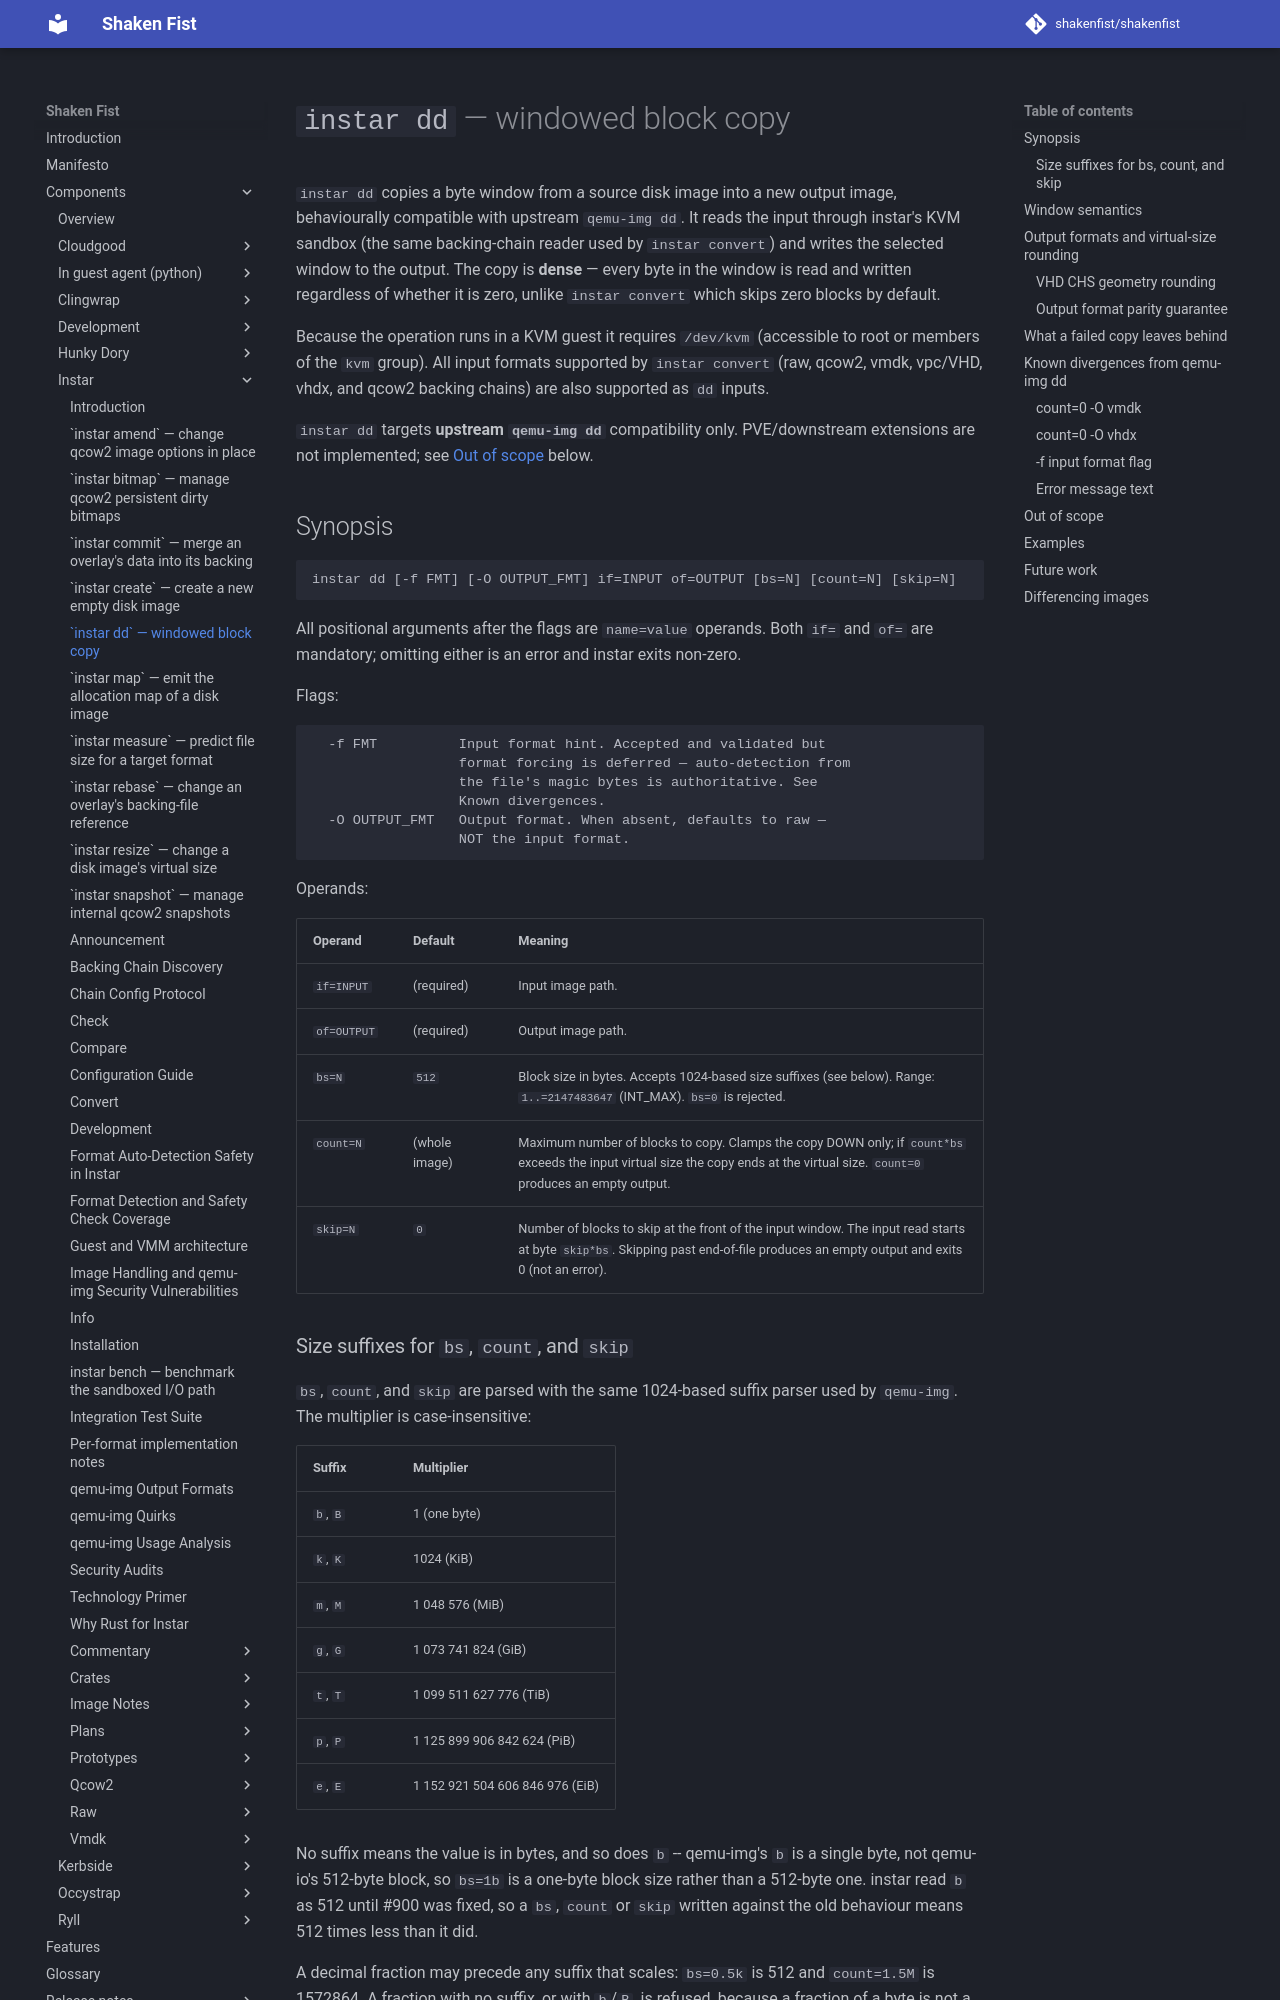

repository: shakenfist/shakenfist · page: components/instar/dd/index.html · generator: mkdocs

# `instar dd` — windowed block copy

`instar dd` copies a byte window from a source disk image into a new
output image, behaviourally compatible with upstream `qemu-img dd`.
It reads the input through instar's KVM sandbox (the same backing-chain
reader used by `instar convert`) and writes the selected window to the
output. The copy is **dense** — every byte in the window is read and
written regardless of whether it is zero, unlike `instar convert` which
skips zero blocks by default.

Because the operation runs in a KVM guest it requires `/dev/kvm`
(accessible to root or members of the `kvm` group). All input formats
supported by `instar convert` (raw, qcow2, vmdk, vpc/VHD, vhdx, and
qcow2 backing chains) are also supported as `dd` inputs.

`instar dd` targets **upstream `qemu-img dd`** compatibility only.
PVE/downstream extensions are not implemented; see
[Out of scope](#out-of-scope) below.

## Synopsis

```
instar dd [-f FMT] [-O OUTPUT_FMT] if=INPUT of=OUTPUT [bs=N] [count=N] [skip=N]
```

All positional arguments after the flags are `name=value` operands.
Both `if=` and `of=` are mandatory; omitting either is an error and
instar exits non-zero.

Flags:

```
  -f FMT          Input format hint. Accepted and validated but
                  format forcing is deferred — auto-detection from
                  the file's magic bytes is authoritative. See
                  Known divergences.
  -O OUTPUT_FMT   Output format. When absent, defaults to raw —
                  NOT the input format.
```

Operands:

| Operand | Default | Meaning |
|---------|---------|---------|
| `if=INPUT` | (required) | Input image path. |
| `of=OUTPUT` | (required) | Output image path. |
| `bs=N` | `512` | Block size in bytes. Accepts 1024-based size suffixes (see below). Range: `1..=2147483647` (INT\_MAX). `bs=0` is rejected. |
| `count=N` | (whole image) | Maximum number of blocks to copy. Clamps the copy DOWN only; if `count*bs` exceeds the input virtual size the copy ends at the virtual size. `count=0` produces an empty output. |
| `skip=N` | `0` | Number of blocks to skip at the front of the input window. The input read starts at byte `skip*bs`. Skipping past end-of-file produces an empty output and exits 0 (not an error). |
